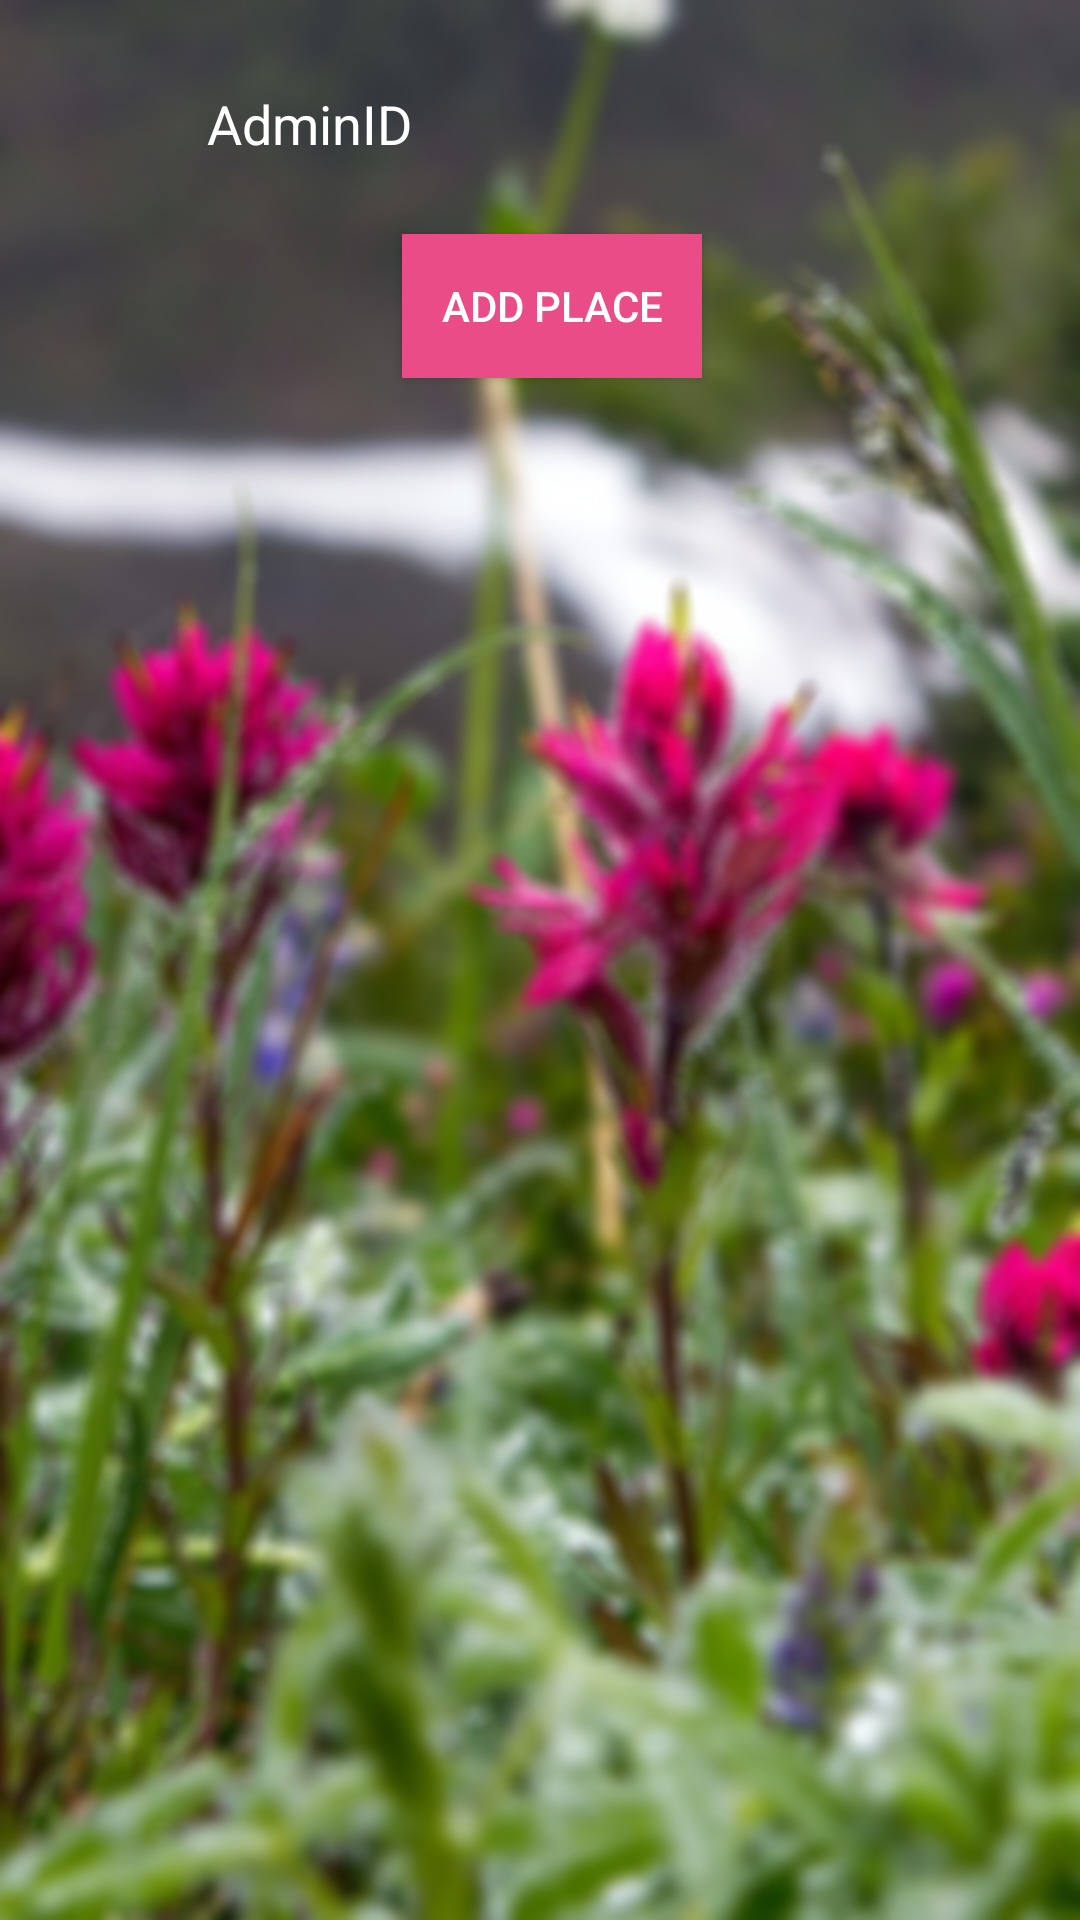

Android layout source for this screen:
<!-- AndroidManifest.xml: application theme AppTheme -->
<!-- res/layout/activity_admin_menu.xml -->
<?xml version="1.0" encoding="utf-8"?>
<RelativeLayout xmlns:android="http://schemas.android.com/apk/res/android"
    xmlns:app="http://schemas.android.com/apk/res-auto"
    xmlns:tools="http://schemas.android.com/tools"
    android:layout_width="match_parent"
    android:layout_height="match_parent"
    android:background="@mipmap/ic_background"
    tools:context="za.ac.tut.travel_guide.AdminMenu">

    <Button
        android:id="@+id/addP"
        android:layout_width="100dp"
        android:layout_height="wrap_content"
        android:layout_alignParentEnd="true"
        android:layout_alignParentTop="true"
        android:layout_marginEnd="126dp"
        android:layout_marginTop="78dp"
        android:background="#ea4c88"
        android:onClick="add"
        android:text="Add Place"
        android:textColor="@color/white" />

    <TextView
        android:id="@+id/admins"
        android:layout_width="200dp"
        android:layout_height="wrap_content"
        android:layout_alignParentEnd="true"
        android:layout_alignParentTop="true"
        android:layout_marginEnd="91dp"
        android:layout_marginTop="29dp"
        android:text="AdminID"
        android:textAppearance="@android:style/TextAppearance.Material.Medium"
        android:textColor="@color/white" />

</RelativeLayout>
<!-- resources referenced by this layout -->
<resources>
  <color name="white">#ffffff</color>
  <!-- mipmap ic_background: png bitmap (mipmap-xxhdpi, 437866 bytes) -->
  <style name="AppTheme" parent="Theme.AppCompat.Light.DarkActionBar">
          
          <item name="colorPrimary">@color/colorPrimary</item>
          <item name="colorPrimaryDark">@color/colorPrimaryDark</item>
          <item name="colorAccent">@color/colorAccent</item>
      </style>
  <color name="colorPrimary">#0B6623</color>
  <color name="colorPrimaryDark">#0B6623</color>
  <color name="colorAccent">#c4ff4081</color>
</resources>
